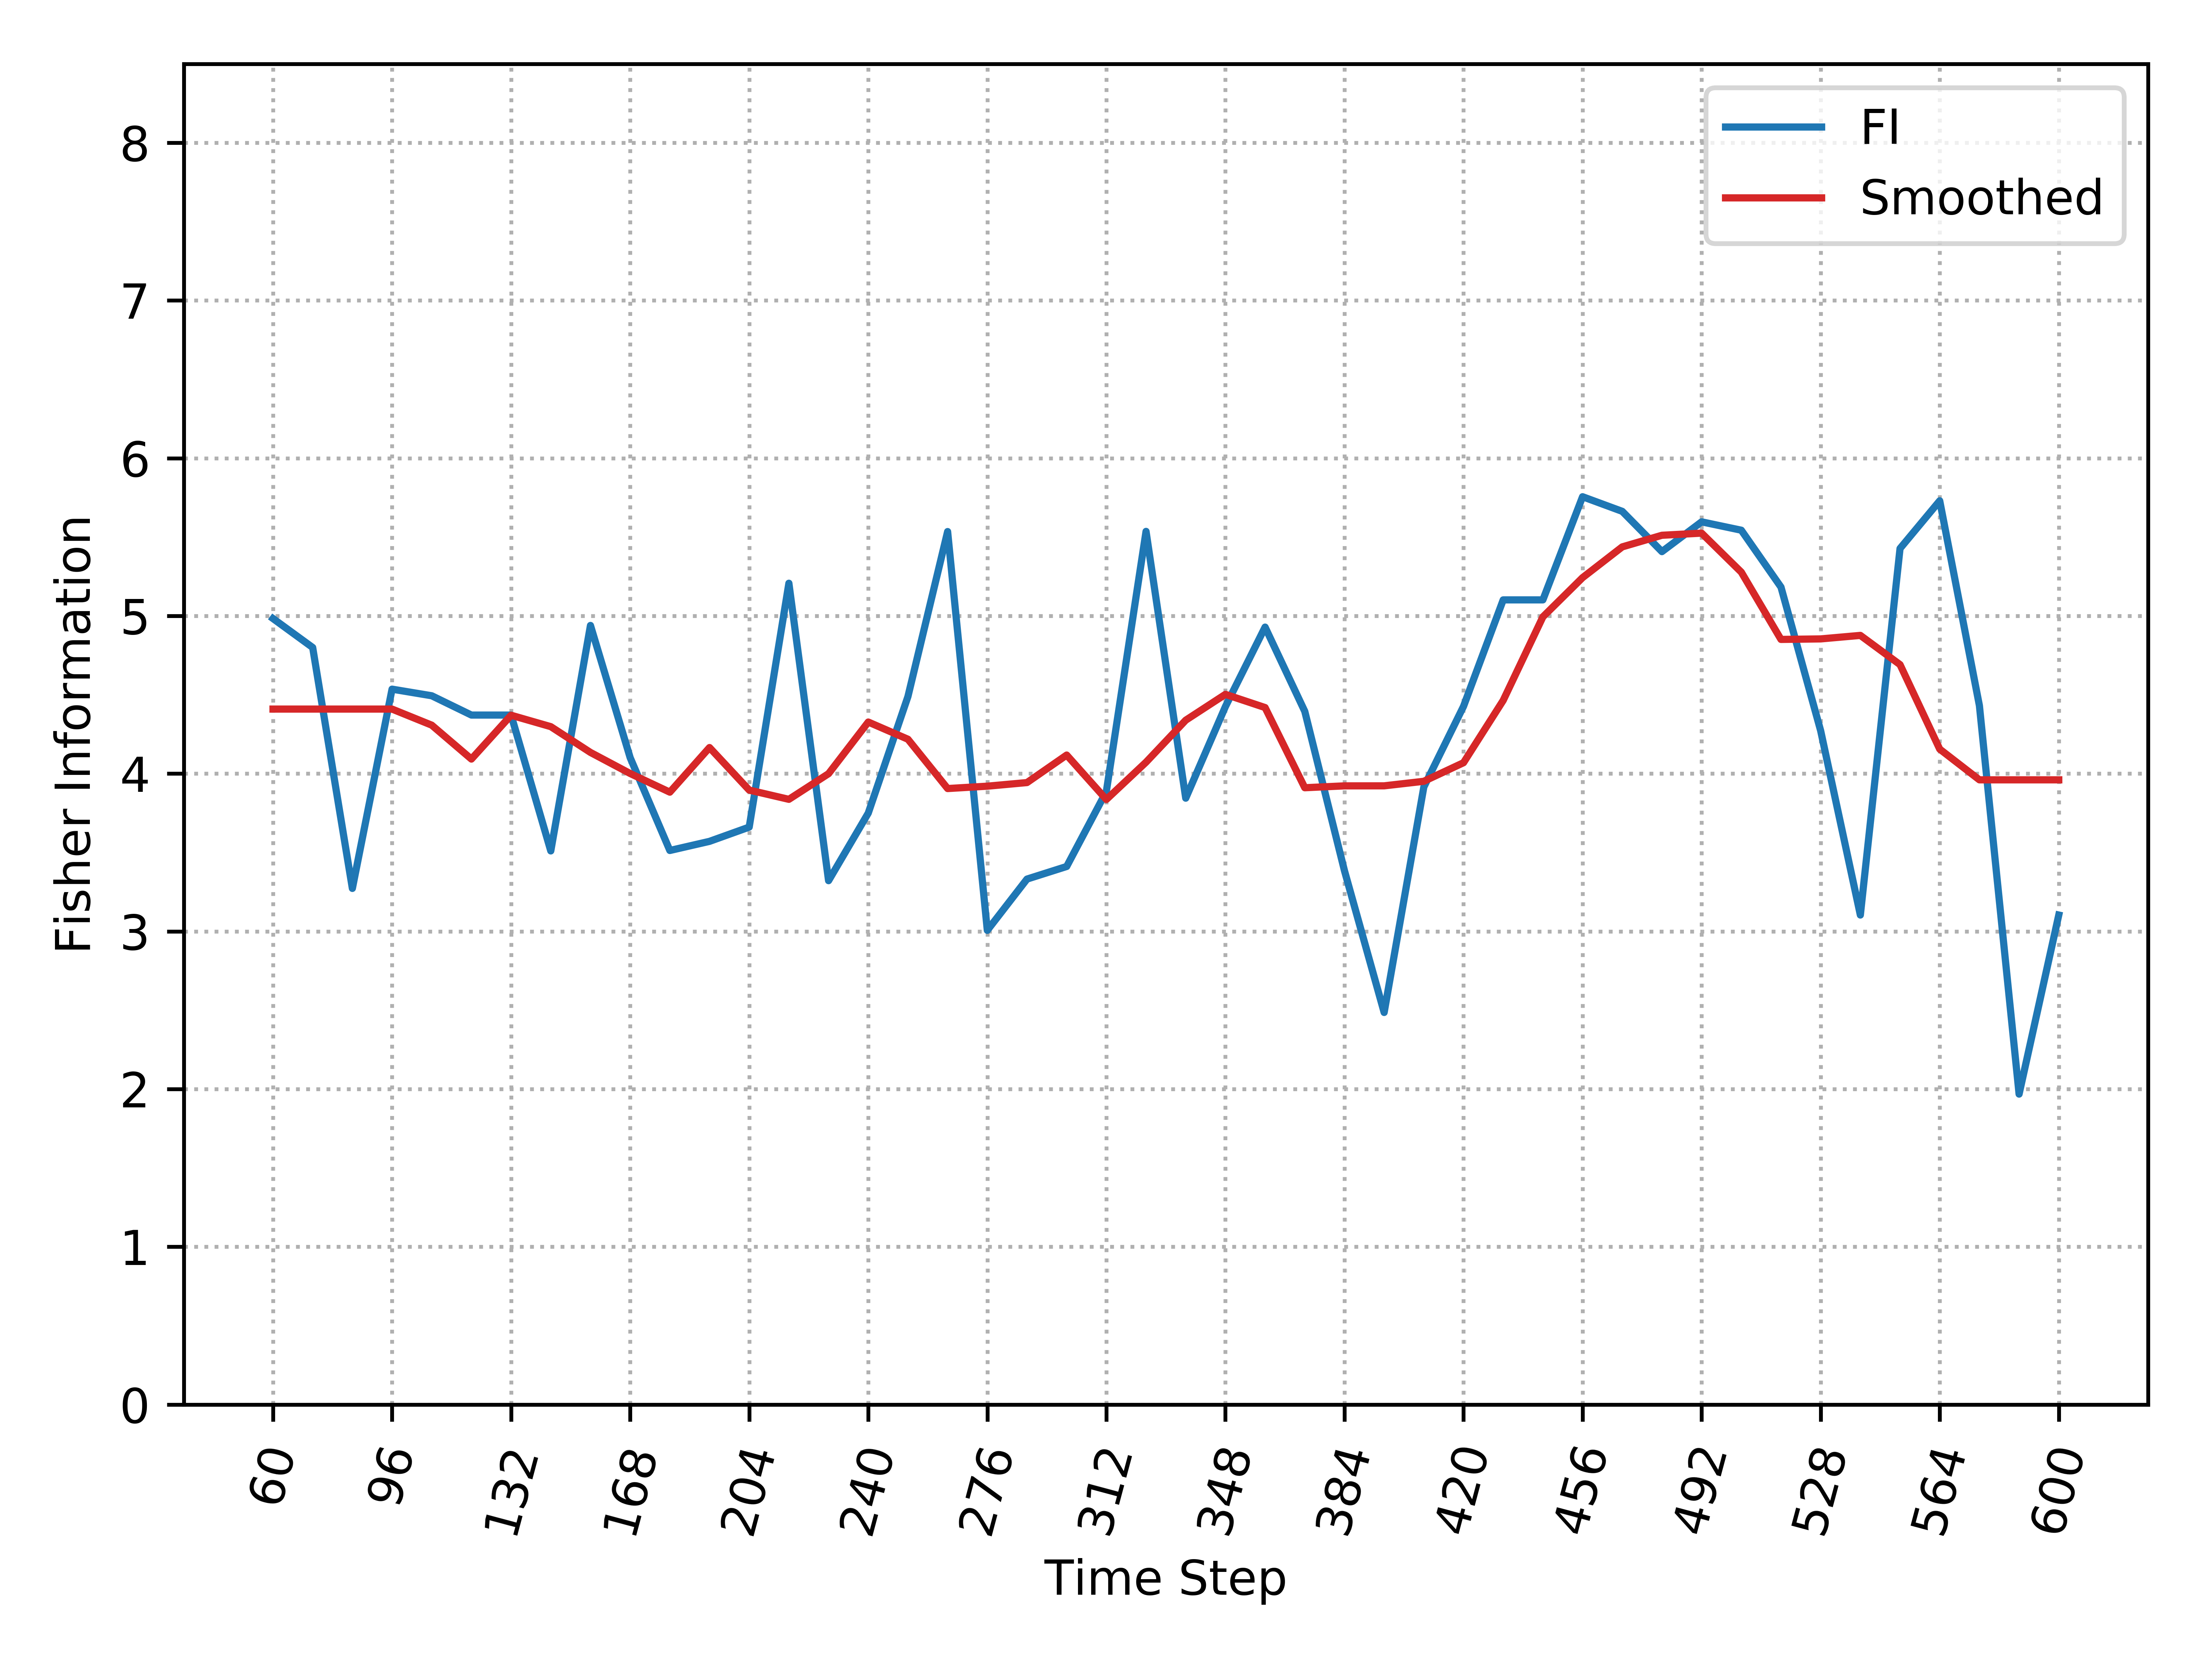

Source data for this figure (header and first rows):
, Time_Step, FI, Smooth_FI
0, 60, 4.984, 4.41
1, 72, 4.8, 4.41
2, 84, 3.273, 4.41
3, 96, 4.536, 4.41
4, 108, 4.494, 4.308
5, 120, 4.372, 4.093
6, 132, 4.372, 4.371
7, 144, 3.51, 4.298
8, 156, 4.94, 4.135
9, 168, 4.102, 4.001
10, 180, 3.513, 3.883
11, 192, 3.571, 4.166
12, 204, 3.661, 3.896
13, 216, 5.207, 3.837
14, 228, 3.322, 4
15, 240, 3.75, 4.327
16, 252, 4.489, 4.218
17, 264, 5.535, 3.906
18, 276, 3.007, 3.921
19, 288, 3.332, 3.944
20, 300, 3.412, 4.118
21, 312, 3.887, 3.836
22, 324, 5.536, 4.073
23, 336, 3.845, 4.339
24, 348, 4.425, 4.503
25, 360, 4.929, 4.419
26, 372, 4.395, 3.911
27, 384, 3.385, 3.923
28, 396, 2.486, 3.923
29, 408, 3.916, 3.952
30, 420, 4.427, 4.07
31, 432, 5.102, 4.465
32, 444, 5.102, 4.994
33, 456, 5.756, 5.243
34, 468, 5.663, 5.438
35, 480, 5.408, 5.512
36, 492, 5.597, 5.525
37, 504, 5.544, 5.278
38, 516, 5.183, 4.851
39, 528, 4.272, 4.855
40, 540, 3.104, 4.877
41, 552, 5.428, 4.691
42, 564, 5.73, 4.156
43, 576, 4.432, 3.961
44, 588, 1.968, 3.961
45, 600, 3.104, 3.961
